3-way image classification set "data_split" from GitHub (setiawanadekaputrajaya/Klasifikasi_Penyakit-Daun-Padi); label vocabulary: bacterial leaf blight, brown spot, leaf scald.

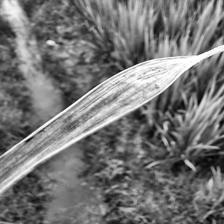
Label: leaf scald

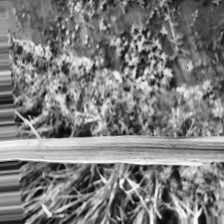
Label: bacterial leaf blight

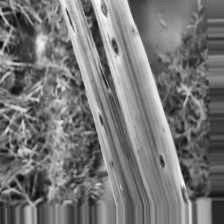
Label: brown spot

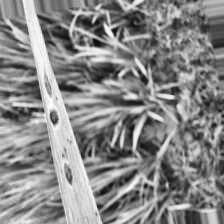
Label: brown spot

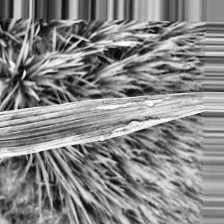
Label: bacterial leaf blight

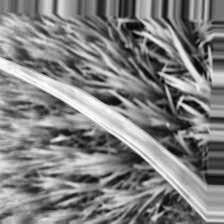
Label: leaf scald
